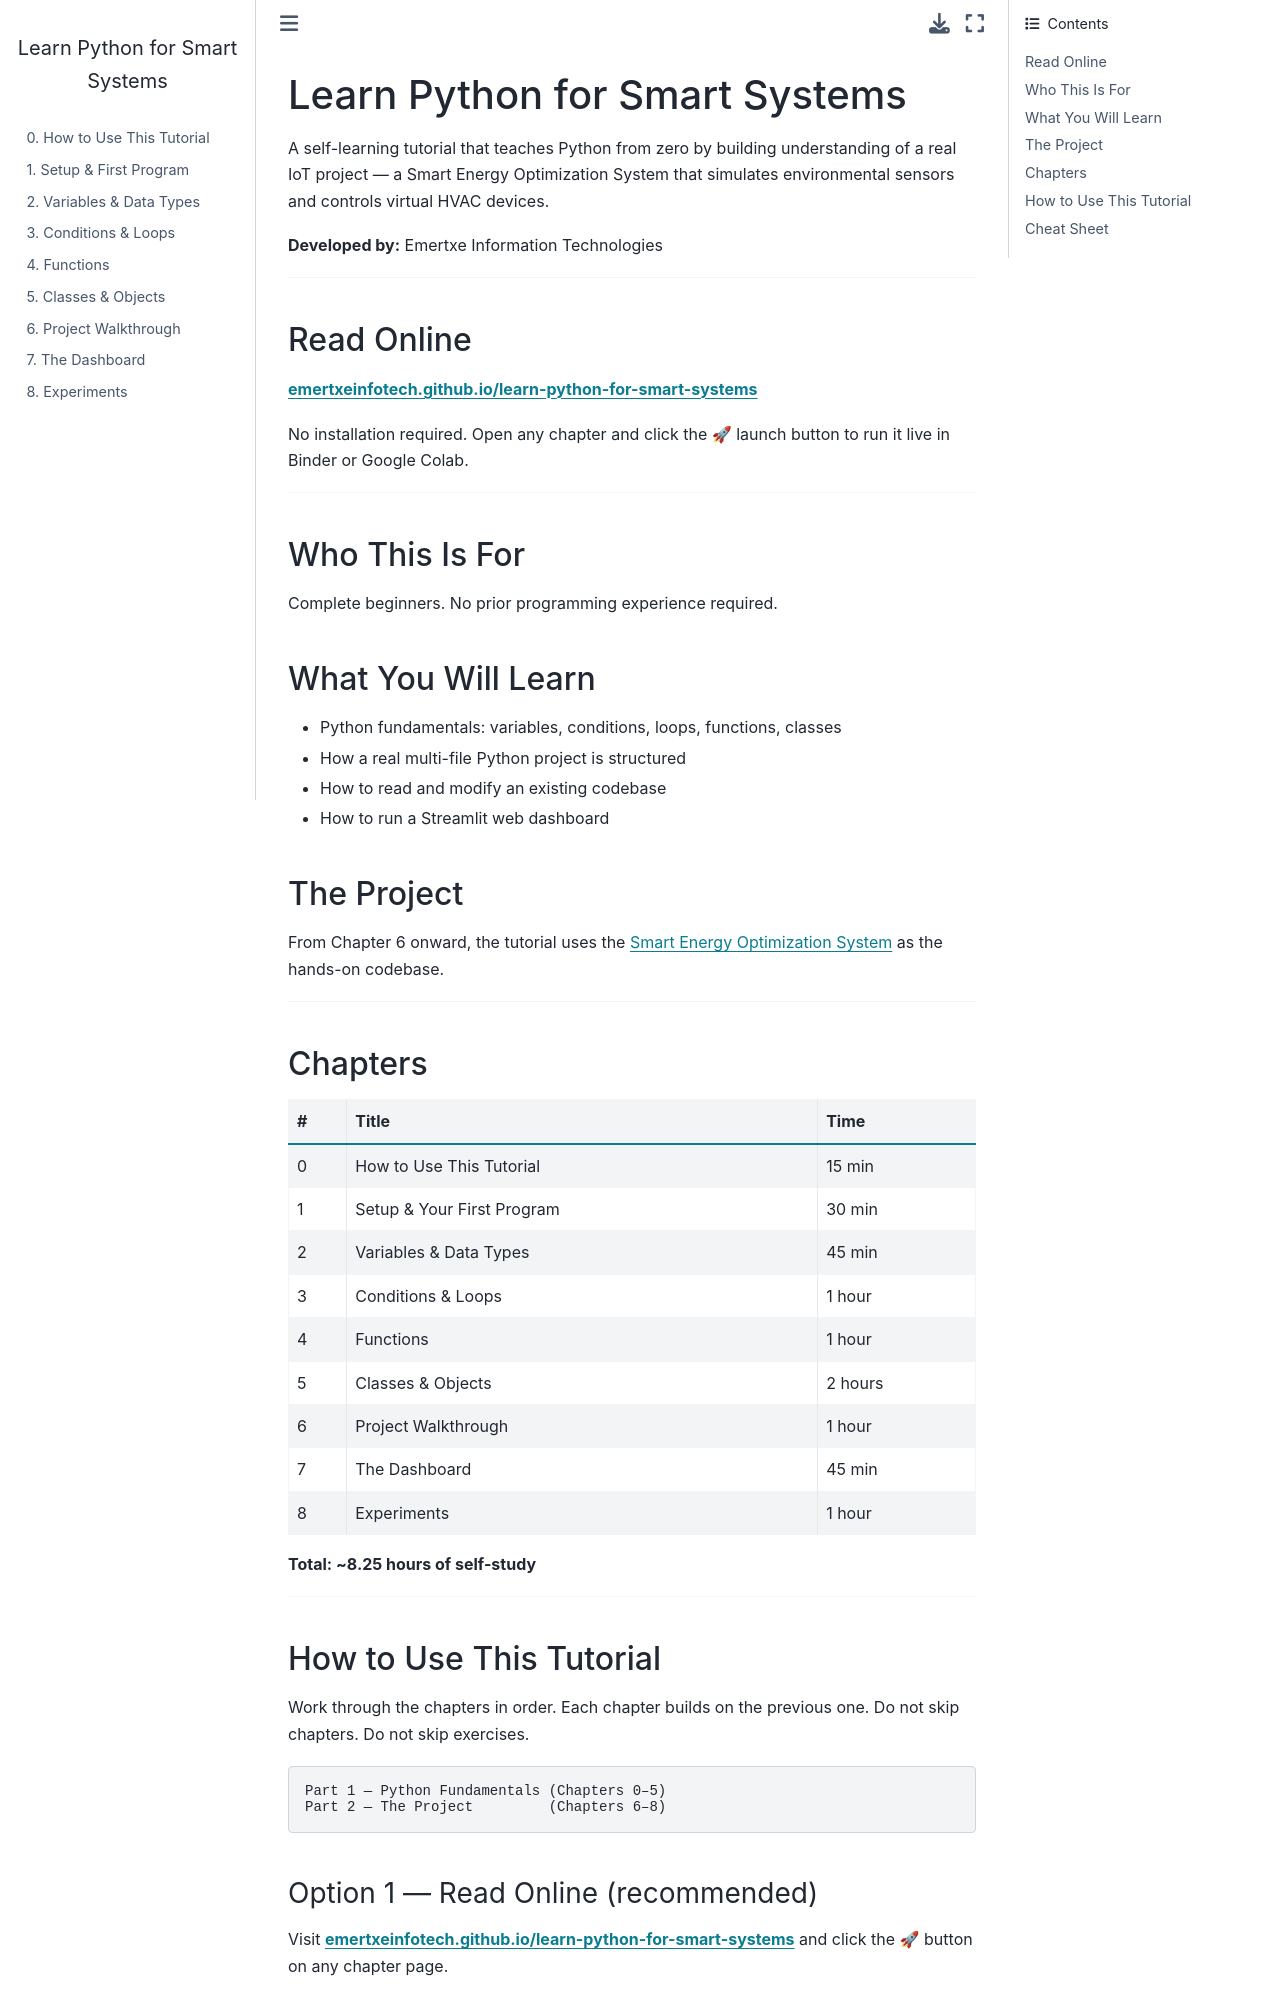

repository: EmertxeInfoTech/learn-python-for-smart-systems · page: README.html · generator: jekyll

# Learn Python for Smart Systems

A self-learning tutorial that teaches Python from zero by building understanding of a real IoT project — a Smart Energy Optimization System that simulates environmental sensors and controls virtual HVAC devices.

**Developed by:** Emertxe Information Technologies

---

## Read Online

**[emertxeinfotech.github.io/learn-python-for-smart-systems](https://emertxeinfotech.github.io/learn-python-for-smart-systems/)**

No installation required. Open any chapter and click the 🚀 launch button to run it live in Binder or Google Colab.

---

## Who This Is For

Complete beginners. No prior programming experience required.

## What You Will Learn

- Python fundamentals: variables, conditions, loops, functions, classes
- How a real multi-file Python project is structured
- How to read and modify an existing codebase
- How to run a Streamlit web dashboard

## The Project

From Chapter 6 onward, the tutorial uses the [Smart Energy Optimization System](https://github.com/EmertxeInfoTech/smart-energy-optimization-system) as the hands-on codebase.

---

## Chapters

| # | Title | Time |
|---|-------|------|
| 0 | How to Use This Tutorial | 15 min |
| 1 | Setup & Your First Program | 30 min |
| 2 | Variables & Data Types | 45 min |
| 3 | Conditions & Loops | 1 hour |
| 4 | Functions | 1 hour |
| 5 | Classes & Objects | 2 hours |
| 6 | Project Walkthrough | 1 hour |
| 7 | The Dashboard | 45 min |
| 8 | Experiments | 1 hour |

**Total: ~8.25 hours of self-study**

---

## How to Use This Tutorial

Work through the chapters in order. Each chapter builds on the previous one. Do not skip chapters. Do not skip exercises.

```
Part 1 — Python Fundamentals (Chapters 0–5)
Part 2 — The Project         (Chapters 6–8)
```
